Labelled photos from "dataset", an image-classification folder in MrHarsh10/tspi_-RKNN_MobileNetV3. The possible labels are: cat, cattle, dog, house, pig.

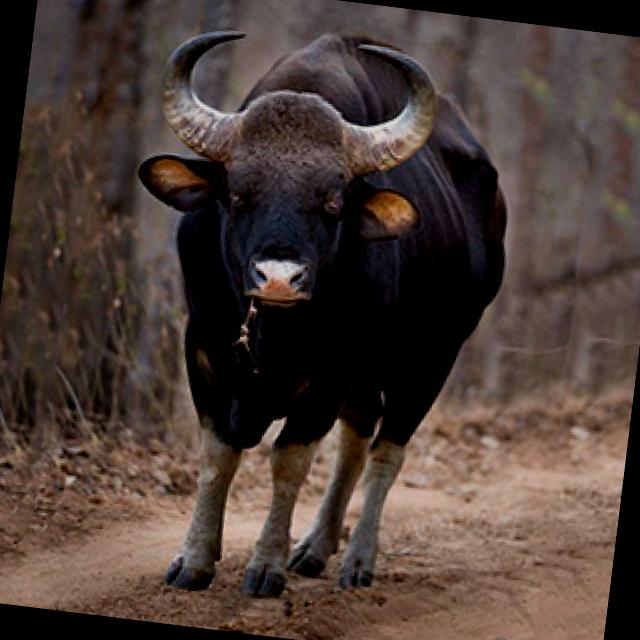
Label: cattle

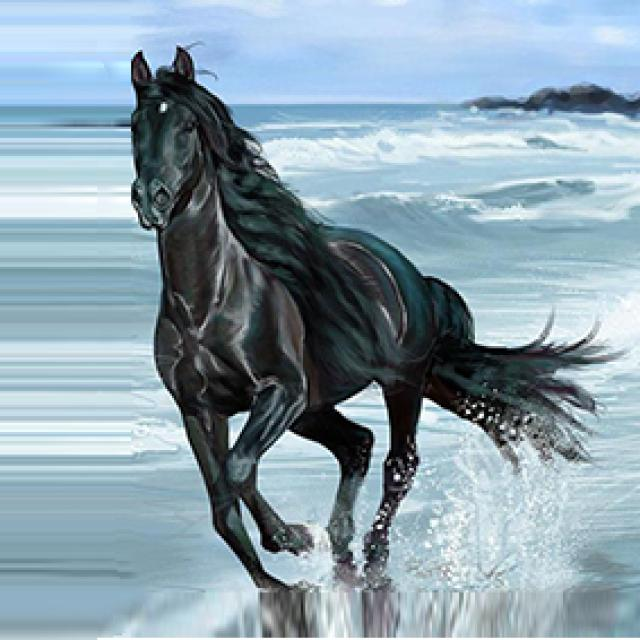
Label: house

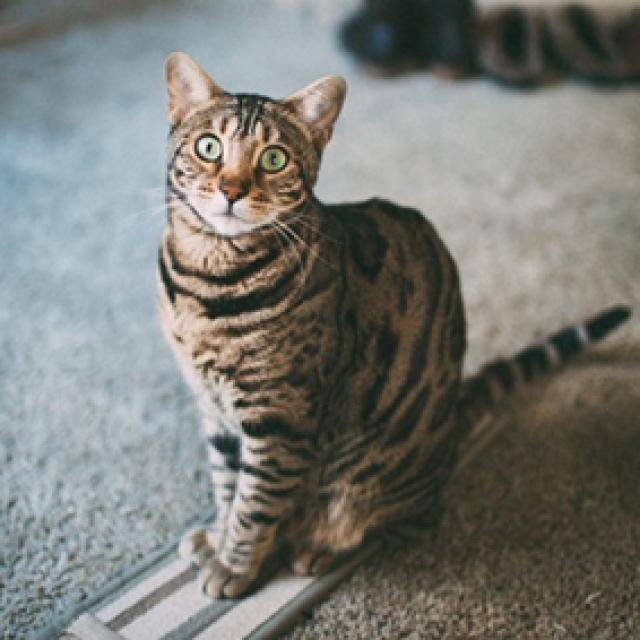
Label: cat

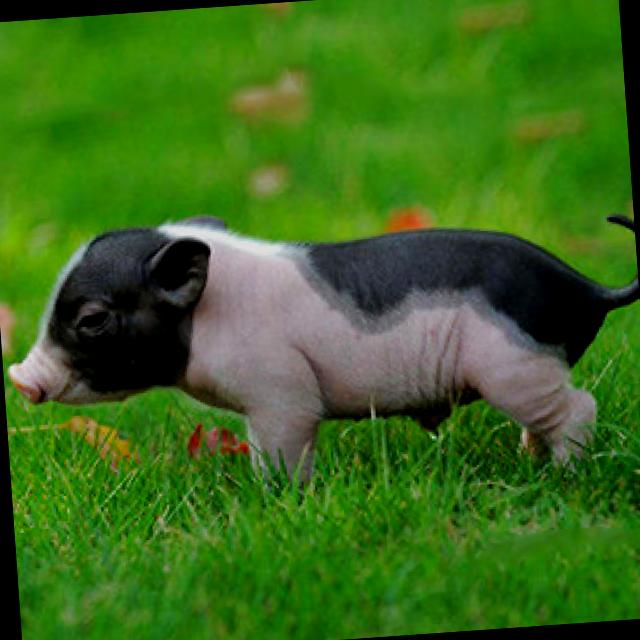
Label: pig

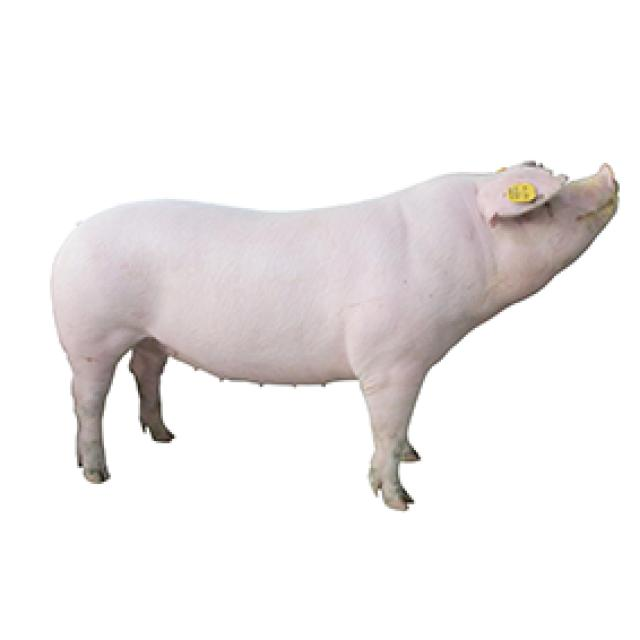
Label: pig

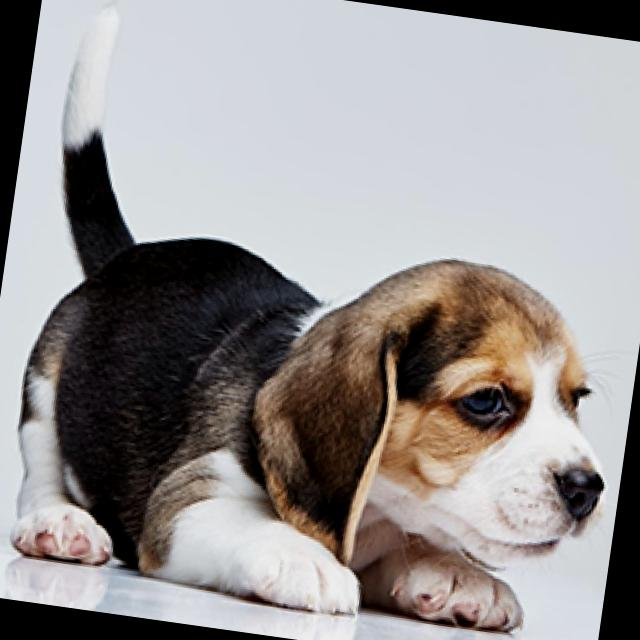
Label: dog
